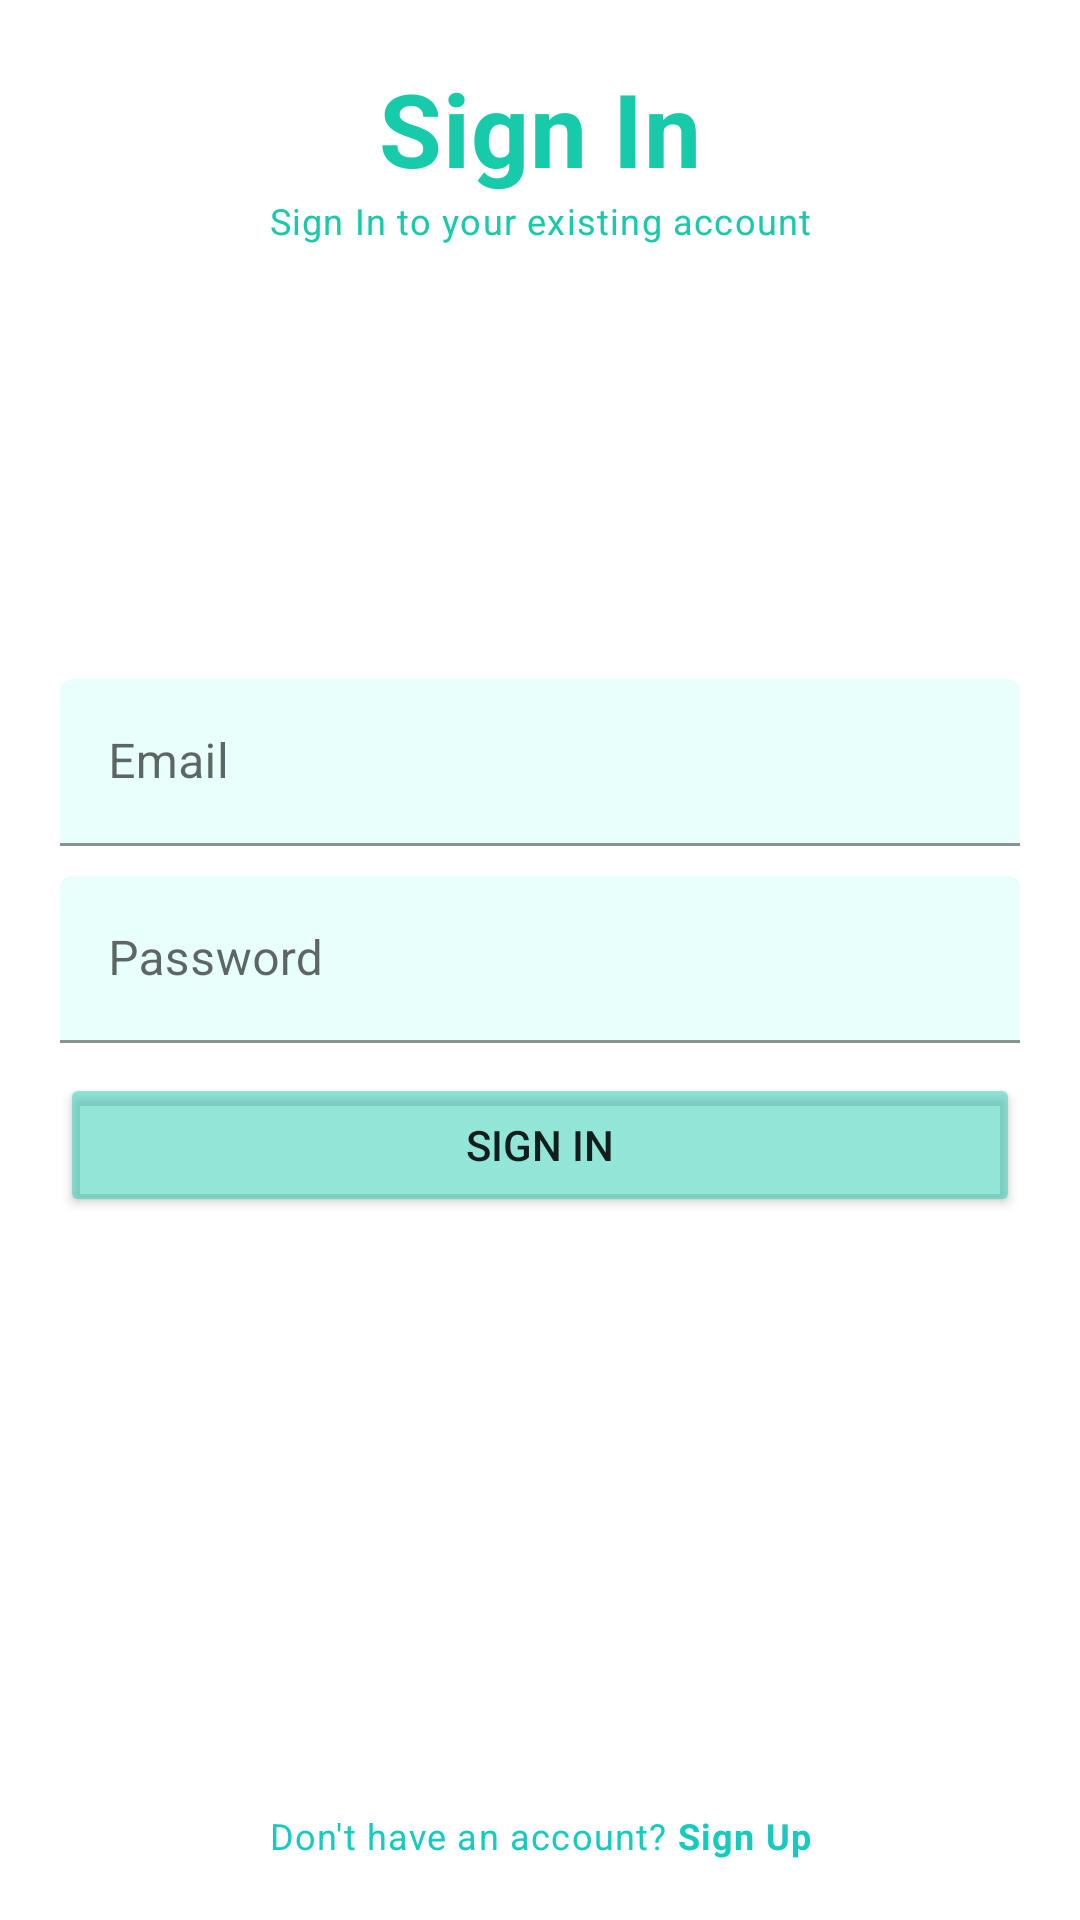

The Android layout XML behind this screen, and the referenced resources:
<!-- AndroidManifest.xml: application theme Theme.FoodDiary -->
<!-- res/layout/activity_sign_in.xml -->
<?xml version="1.0" encoding="utf-8"?>
<RelativeLayout xmlns:android="http://schemas.android.com/apk/res/android"
    xmlns:app="http://schemas.android.com/apk/res-auto"
    xmlns:tools="http://schemas.android.com/tools"
    android:layout_width="match_parent"
    android:layout_height="match_parent"
    android:padding="20dp"
    tools:context=".ActivitySignIn">

    <TextView
        android:id="@+id/textViewSignIn"
        style="@style/TextAppearance.MaterialComponents.Headline4"
        android:layout_width="match_parent"
        android:layout_height="wrap_content"
        android:text="Sign In"
        android:textAlignment="center"
        android:textColor="#16caaa"
        android:textStyle="bold"
        />

    <TextView
        android:id="@+id/textViewSignInDescription"
        android:layout_below="@+id/textViewSignIn"
        android:layout_width="match_parent"
        android:layout_height="wrap_content"
        android:text="Sign In to your existing account"
        android:textAlignment="center"
        style="@style/TextAppearance.MaterialComponents.Caption"
        android:textColor="#16caaa"
        />

    
    <com.google.android.material.textfield.TextInputLayout
        android:id="@+id/emailTil"
        android:layout_width="match_parent"
        android:layout_above="@+id/passwordTil"
        android:layout_marginBottom="10dp"
        android:layout_height="wrap_content">

        <EditText
            android:id="@+id/emailEt"
            android:layout_width="match_parent"
            android:layout_height="wrap_content"
            android:hint="Email"
            android:inputType="textEmailAddress"
            android:text=""
            tools:ignore="SpeakableTextPresentCheck"
            android:backgroundTint="#e8fffb"
            />

    </com.google.android.material.textfield.TextInputLayout>

    
    <com.google.android.material.textfield.TextInputLayout
        android:id="@+id/passwordTil"
        android:layout_width="match_parent"
        android:layout_centerInParent="true"
        android:layout_height="wrap_content">

        <EditText
            android:id="@+id/passwordEt"
            android:layout_width="match_parent"
            android:layout_height="wrap_content"
            android:hint="Password"
            android:inputType="textPassword"
            android:text=""
            tools:ignore="SpeakableTextPresentCheck"
            android:backgroundTint="#e8fffb"
            />

    </com.google.android.material.textfield.TextInputLayout>

    
    <Button
        android:id="@+id/signInBtn"
        android:layout_width="match_parent"
        android:layout_height="wrap_content"
        android:layout_below="@+id/passwordTil"
        android:layout_marginTop="10dp"
        android:text="Sign In"
        android:backgroundTint="#7816CAAA"/>

    <TextView
        android:id="@+id/createAccountView"
        style="@style/TextAppearance.MaterialComponents.Caption"
        android:layout_width="match_parent"
        android:layout_height="wrap_content"
        android:layout_alignParentBottom="true"
        android:text="@string/don_t_have_an_account_sign_up"
        android:textAlignment="center"
        android:textColor="#16cac0" />


</RelativeLayout>
<!-- resources referenced by this layout -->
<resources>
  <string name="don_t_have_an_account_sign_up">Don\'t have an account? <b>Sign Up</b> </string>
  <style name="Theme.FoodDiary" parent="Theme.MaterialComponents.DayNight.DarkActionBar">
          
          <item name="colorPrimary">#4EA510</item>
          <item name="colorPrimaryVariant">#4EA510</item>
          <item name="colorOnPrimary">@color/white</item>
          
          <item name="colorSecondary">@color/teal_200</item>
          <item name="colorSecondaryVariant">@color/teal_700</item>
          <item name="colorOnSecondary">@color/black</item>
          
          <item name="android:statusBarColor">?attr/colorPrimaryVariant</item>
          
      </style>
  <!-- not gathered from this repository: default colours our renderer supplied (Android Studio template values) -->
  <color name="teal_200">#FF03DAC5</color>
  <color name="teal_700">#FF018786</color>
  <color name="black">#FF000000</color>
  <color name="white">#FFFFFFFF</color>
</resources>
